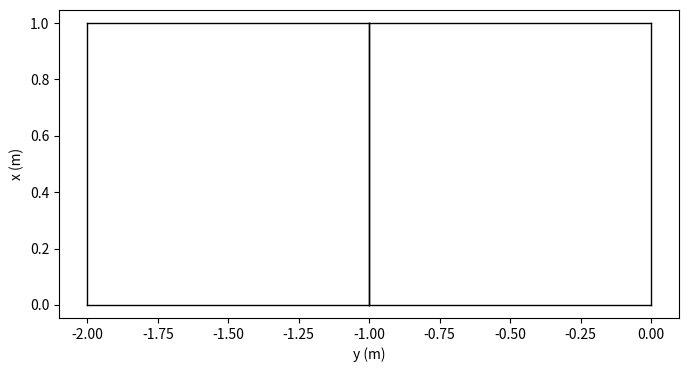

The matplotlib source for this figure:
""" Utility for quickly generating a multi-section user specificed OAS mesh
"""

import numpy as np
import matplotlib.pyplot as plt


def generateMesh(
    surface
):
    """
    Automatically generates meshes for single and multi-section wings using the OpenAeroStruct surface dictionary.

    Parameters
    ----------
    surface : dict
        OpenAeroStruct surface or multi-section surface dictionary.

    Returns
    -------
    mesh[nx, ny, 3] : numpy array
        Nodal mesh defining the aerodynamic surface.
    
    sec_mesh : list
        List of nodal meshes corresponding to each section in a multi-section surface.
    """

    #Get Data
    numSections = surface["num_sections"]
    symmetry = surface["symmetry"]

    if symmetry or numSections == 1:
        rootSection = numSections-1
    else:
        if "rootSection" not in surface.keys():
            raise Exception("The root section of an asymmetrical mesh needs to be identified")
        else:
            rootSection = surface["rootSection"]
            
    #Geometry data dictionary
    sectionData = {'taper':surface["sec_taper"],'sweep':surface["sec_sweep"],'span':surface["sec_span"],'rootChord':surface["root_chord"]}

    if 'bPanels' in surface.keys():
        ny = surface['bPanels'] + 1
    else:
        ny = surface['sec_ny']

    if 'cPanels' in surface.keys():
        nx = surface['cPanels'] + 1
    else:
        nx = surface['nx']

    #Generate the mesh data
    panelGX, panelGY  = generateSectionGeometry(numSections, symmetry, sectionData, ny, nx, rootSection)

    #Sitch the mesh into a unified mesh and out in OAS format
    panelGeomX, panelGeomY = stitchSectionGeometry(numSections, panelGY, panelGX)
    mesh = outputOASMesh(panelGeomX, panelGeomY)

    #Produce meshes for each section in OAS format
    sec_meshes = []
    for section in range(numSections):
        secMesh = outputOASMesh(panelGX[section],panelGY[section])
        sec_meshes.append(secMesh)

    return mesh, sec_meshes


def generateSectionGeometry(sections, symmetry, sectionData, ny, nx, rootSection):
    """
    Constructs the multi-section wing geometry specified by the user and generates a mesh for each section.

    Parameters
    ----------
    sections : int
        Integer for number of wing sections specified
    symmetry : bool
        Bool inidicating if the funciton should only generate the left span of the wing
    sectionData : dict
        Dictionary with arrays corresponding the taper, span, sweep, and root chord of each section
    ny : numpy array
        Array with ints correponding to the number of spanwise points per section
    nx : int
        Number of chordwise points
    rootSection:
        The section number that should be treated as the root section(y=0 origin)


    Returns
    -------
    panelGX : List
         List containing the mesh x-coordinates for each section
    panelGY : List
        List containing the mesh y-coordinates for each section
    """

    #Preallocate the lists
    panelGY = [None] * sections
    panelGX = [None] * sections

    
    #Jump to root section and build left wing
    for sec in np.arange(rootSection,-1,-1):
        taper = sectionData['taper'][sec]
        b = sectionData['span'][sec]
        leLambda = sectionData['sweep'][sec]

        if sec == rootSection:
            rootC = sectionData['rootChord']
            rootTE = 0
            rootY = 0
        else:
            rootC = np.abs(panelGX[sec + 1][0, 0] - panelGX[sec + 1][nx-1, 0])
            rootTE = panelGX[sec + 1][nx-1, 0]
            rootY = panelGY[sec + 1][0]
        tipC = rootC*taper

        rootLE = rootC + rootTE
        tipLE = rootLE - b * np.tan(leLambda)
        tipTE = tipLE - tipC

        rootX = np.linspace(rootLE, rootTE, nx)
        
        if tipLE == tipTE:
            tipX = tipLE * np.ones(len(rootX))
        else:
            tipX = np.linspace(tipLE, tipTE, len(rootX))


        panelGeomY = np.zeros(ny[sec])
        panelGeomX = np.zeros([nx, ny[sec]])

        panelGeomY = np.linspace(rootY - b, rootY, ny[sec])

        for i in range(len(rootX)):
            panelGeomX[i, :] = rootX[i] - ((tipX[i] - rootX[i]) / b) * (panelGeomY - rootY)

        panelGY[sec] = panelGeomY
        panelGX[sec] = panelGeomX


    #Build the right wing if asymmetrical
    if not symmetry:
        for sec in np.arange(rootSection+1,sections):
            taper = sectionData['taper'][sec]
            b = sectionData['span'][sec]
            leLambda = sectionData['sweep'][sec]

            rootC = np.abs(panelGX[sec - 1][0, -1] - panelGX[sec - 1][nx-1, -1])
            tipC = rootC*taper
            rootY = panelGY[sec - 1][-1]

            rootTE = panelGX[sec - 1][nx-1, 0]
            rootLE = rootC + rootTE
            tipLE = rootLE + b * np.tan(leLambda)
            tipTE = tipLE - tipC

            rootX = np.linspace(rootLE, rootTE, nx)
            
            if tipLE == tipTE:
                tipX = tipLE * np.ones(len(rootX))
            else:
                tipX = np.linspace(tipLE, tipTE, len(rootX))


            panelGeomY = np.zeros(ny[sec])
            panelGeomX = np.zeros([nx, ny[sec]])

            panelGeomY[0:ny[sec]] = np.linspace(rootY, rootY + b, ny[sec])

            for i in range(len(rootX)):
                panelGeomX[i, :] = rootX[i] + ((tipX[i] - rootX[i]) / (b / 2)) * (panelGeomY - rootY)

        panelGY[sec] = panelGeomY
        panelGX[sec] = panelGeomX


    return panelGX, panelGY


def stitchSectionGeometry(sections, panelGY, panelGX):
    """
    Combines the split section array into singular unified mesh

    Parameters
    ----------
    sections : int
        Integer for number of wing sections specified
    panelGX : List
         List containing the mesh x-coordinates for each section
    panelGY : List
        List containing the mesh y-coordinates for each section


    Returns
    -------
    panelGeomX : numpy array
         Array of the mesh x-coordinates
    panelGeomY : numpy array
        Array of the mesh y-coordinates
    """
    # Stitch the results into a singular mesh

    if sections > 1:
        panelGeomY = panelGY[0][:-1]
        panelGeomX = panelGX[0][:,:-1]
        for i in np.arange(1,sections-1):
            panelGeomY = np.concatenate((panelGeomY,panelGY[i][:-1]))
            panelGeomX = np.concatenate((panelGeomX,panelGX[i][:, :-1]), axis=1)
        panelGeomY = np.concatenate((panelGeomY,panelGY[sections-1]))
        panelGeomX = np.concatenate((panelGeomX,panelGX[sections-1]), axis=1)
    else:
        panelGeomY = panelGY[0]
        panelGeomX = panelGX[0]
    return panelGeomX, panelGeomY


def reflectSymmetric(panelGeomX, panelGeomY):
    """
    Reflects the mesh over y=0

    Parameters
    ----------
    panelGeomX : numpy array
         Array of the mesh x-coordinates
    panelGeomY : numpy array
        Array of the mesh y-coordinates

    Returns
    -------
    panelGeomX : numpy array
         Array of the mesh x-coordinates
    panelGeomY : numpy array
        Array of the mesh y-coordinates
    """
    panelGeomX = np.hstack((panelGeomX,panelGeomX))
    panelGeomY = np.hstack((panelGeomY,-panelGeomY))
    return panelGeomX, panelGeomY


def outputOASMesh(panelGeomX, panelGeomY):
    """
    Outputs the mesh in OAS format

    Parameters
    ----------
    panelGeomX : numpy array
        2D array of the mesh x-coordinates
    panelGeomY : numpy array
        1D array of the mesh y-coordinates

    Returns
    -------
    mesh : numpy array
         3-D array with the OAS format mesh
    """
    panelGeomY = np.broadcast_to(panelGeomY, (panelGeomX.shape[0], len(panelGeomY)))
    mesh = np.zeros((panelGeomX.shape[0], panelGeomY.shape[1], 3))
    mesh[:, :, 0] = panelGeomX[::-1]
    mesh[:, :, 1] = panelGeomY
    return mesh


if __name__ == "__main__":
    '''Allows the mesh generator to be run independently of OAS. Example 2 section mesh provided.'''

    surface = {
        # Wing definition

        #Basic surface parameters
        "name":"surface",
        "num_sections": 2, #The number of sections in the multi-section surface
        "sec_name": ["sec0","sec1"],  # names of the individual sections
        "symmetry": True,  # if true, model one half of wing. reflected across the midspan of the root section
        "S_ref_type": "wetted",  # how we compute the wing area,
        # can be 'wetted' or 'projected'
        "rootSection": 1,


        #Geometry Parameters
        "sec_taper": np.array([1.0,1.0]), #Wing taper for each section
        "sec_span":np.array([1.0,1.0]), #Wing span for each section
        "sec_sweep":np.array([0.0,0.0]), #Wing sweep for each section
        "sec_chord_cp": [np.array([1,1]),np.array([1.0,0.2])],
        #"sec_chord_cp": [np.ones(1),2*np.ones(1),3*np.ones(1)], #Chord B-spline control points for each section
        "root_chord" : 1.0, #Wing root chord for each section

        #Mesh Parameters
        "meshes": "gen-meshes", #Supply a mesh for each section or "gen-meshes" for automatic mesh generation
        "nx" : 2, #Number of chordwise points. Same for all sections
        "sec_ny" : np.array([2,2]), #Number of spanwise points for each section
        
        #Aerodynamic Parameters
        "sec_CL0": np.array([0.0,0.0]),  # CL of the surface at alpha=0
        "sec_CD0": np.array([0.015,0.015]),  # CD of the surface at alpha=0
        # Airfoil properties for viscous drag calculation
        "k_lam": 0.05,  # percentage of chord with laminar
        # flow, used for viscous drag
        "sec_t_over_c_cp": [np.array([0.15]),np.array([0.15])],  # thickness over chord ratio (NACA0015)
        "sec_c_max_t": [0.303,0.303],  # chordwise location of maximum (NACA0015)
        # thickness
        "with_viscous": False,  # if true, compute viscous drag
        "with_wave": False,  # if true, compute wave drag
        "groundplane":False,
    }



    meshT, sec_meshes = generateMesh(surface)


    def plot_meshes(meshes):
        """ this function plots to plot the mesh """
        plt.figure(figsize=(8, 4))
        for i,mesh in enumerate(meshes):
            mesh_x = mesh[:, :, 0]
            mesh_y = mesh[:, :, 1]
            color = 'k'
            for i in range(mesh_x.shape[0]):
                plt.plot(mesh_y[i, :], mesh_x[i, :], color, lw=1)
                #plt.plot(-mesh_y[i, :], mesh_x[i, :], color, lw=1)   # plots the other side of symmetric wing
            for j in range(mesh_x.shape[1]):
                plt.plot(mesh_y[:, j], mesh_x[:, j], color, lw=1)
                #plt.plot(-mesh_y[:, j], mesh_x[:, j], color, lw=1)   # plots the other side of symmetric wing
        plt.axis('equal')
        plt.xlabel('y (m)')
        plt.ylabel('x (m)')
  
    plot_meshes(sec_meshes)
    plt.show()

    
